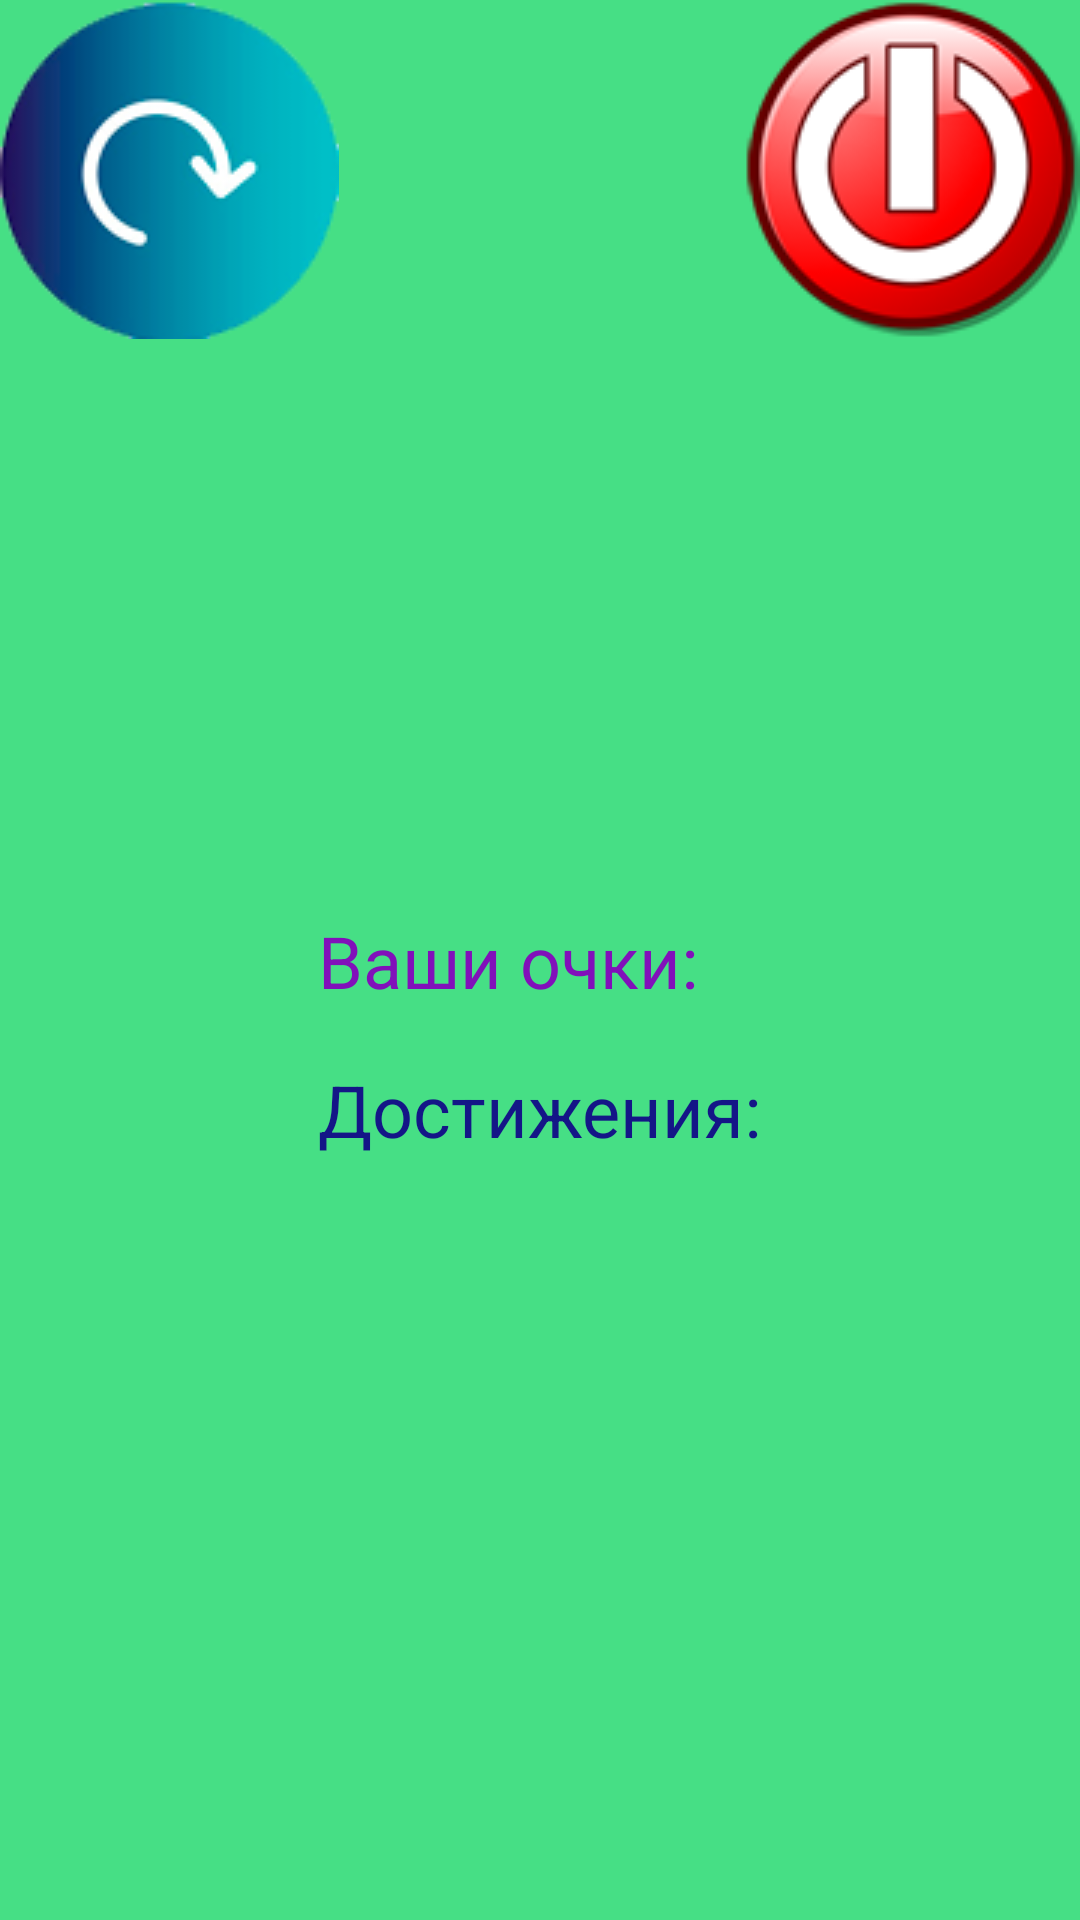

Reconstruct the res/layout file that produces this screen, plus the resources it refers to.
<!-- AndroidManifest.xml: application theme Theme.Bunny -->
<!-- res/layout/gameover.xml -->
<?xml version="1.0" encoding="utf-8"?>
<LinearLayout xmlns:android="http://schemas.android.com/apk/res/android"
    xmlns:app="http://schemas.android.com/apk/res-auto"
    xmlns:tools="http://schemas.android.com/tools"
    android:layout_width="match_parent"
    android:layout_height="match_parent"
    android:background="#46DF85"
    android:orientation="vertical">

    <LinearLayout
        android:layout_width="match_parent"
        android:layout_height="wrap_content"
        android:orientation="horizontal">

        <ImageButton
            android:layout_width="wrap_content"
            android:layout_height="wrap_content"
            android:background="@drawable/restart"
            android:contentDescription="TODO"
            android:onClick="restart" />

        <View
            android:layout_width="1dp"
            android:layout_height="match_parent"
            android:layout_weight="1" />

        <ImageButton
            android:layout_width="wrap_content"
            android:layout_height="wrap_content"
            android:background="@drawable/exit2"
            android:contentDescription="TODO"
            android:onClick="exit" />
    </LinearLayout>

    <LinearLayout
        android:layout_width="match_parent"
        android:layout_height="match_parent"
        android:gravity="center"
        android:orientation="vertical"
       >

        <ImageView
            android:layout_width="wrap_content"
            android:layout_height="wrap_content"
            android:background="@drawable/honey11"
            android:id="@+id/ivNewHighest"
            android:visibility="gone"/>



    <TableLayout
        android:layout_width="wrap_content"
        android:layout_height="wrap_content">

        <TableRow
            android:layout_width="match_parent"
            android:gravity="center">

            <TextView
                android:layout_width="wrap_content"
                android:layout_height="wrap_content"
                android:text="Ваши очки:"
                android:textColor="#8110BA"
                android:textSize="24sp"/>
            <TextView
                android:id="@+id/tvPoints"
                android:layout_width="wrap_content"
                android:layout_height="wrap_content"
                android:textSize="50sp"/>

        </TableRow>
        <TableRow
            android:layout_width="match_parent"
            android:gravity="center">

            <TextView
                android:layout_width="wrap_content"
                android:layout_height="wrap_content"
                android:text="Достижения:"
                android:textColor="#141687"
                android:textSize="24sp"/>
            <TextView
                android:id="@+id/tvHighest"
                android:layout_width="wrap_content"
                android:layout_height="wrap_content"

                android:textColor="#AC4E07"
                android:textSize="24sp"/>

        </TableRow>



    </TableLayout>
        <View
            android:layout_width="1dp"
            android:layout_height="80dp"
           />
    </LinearLayout>

</LinearLayout>
<!-- resources referenced by this layout -->
<resources>
  <!-- drawable exit2: png bitmap (drawable, 11696 bytes) -->
  <!-- drawable honey11: png bitmap (drawable, 4431 bytes) -->
  <!-- drawable restart: png bitmap (drawable, 9374 bytes) -->
  <style name="Theme.Bunny" parent="Theme.MaterialComponents.DayNight.DarkActionBar">
          
          <item name="colorPrimary">@color/purple_500</item>
          <item name="colorPrimaryVariant">@color/purple_700</item>
          <item name="colorOnPrimary">@color/white</item>
          
          <item name="colorSecondary">@color/teal_200</item>
          <item name="colorSecondaryVariant">@color/teal_700</item>
          <item name="colorOnSecondary">@color/black</item>
          
          <item name="android:statusBarColor" tools:targetApi="l">?attr/colorPrimaryVariant</item>
          
      </style>
  <color name="purple_500">#731B05</color>
  <color name="purple_700">#6A0432</color>
  <color name="white">#FFFFFFFF</color>
  <color name="teal_200">#FF03DAC5</color>
  <color name="teal_700">#FF018786</color>
  <color name="black">#FF000000</color>
</resources>
